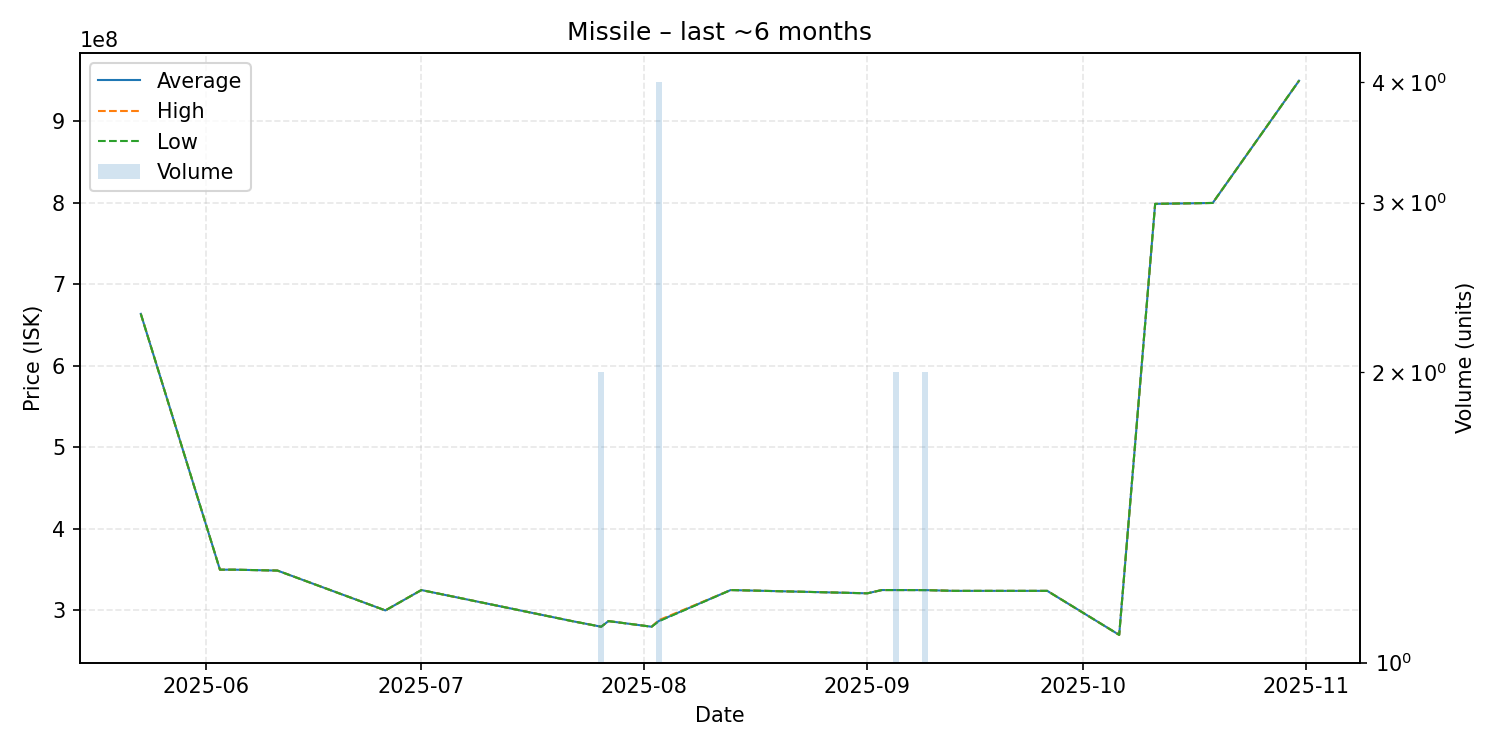

Values plotted in this chart, from the file beside it:
date, average, highest, lowest, order_count, volume
2025-05-23, 663900000, 663900000, 663900000, 1, 1
2025-06-03, 350000000, 350000000, 350000000, 1, 1
2025-06-05, 350000000, 350000000, 350000000, 1, 1
2025-06-11, 348900000, 348900000, 348900000, 1, 1
2025-06-26, 300000000, 300000000, 300000000, 1, 1
2025-07-01, 325000000, 325000000, 325000000, 1, 1
2025-07-22, 286800000, 286800000, 286800000, 1, 1
2025-07-26, 280000000, 280000000, 280000000, 1, 2
2025-07-27, 286900000, 286900000, 286900000, 1, 1
2025-08-02, 280000000, 280000000, 280000000, 1, 1
2025-08-03, 287050000, 288000000, 286700000, 3, 4
2025-08-13, 325000000, 325000000, 325000000, 1, 1
2025-09-01, 321000000, 321000000, 321000000, 1, 1
2025-09-03, 325000000, 325000000, 325000000, 1, 1
2025-09-05, 325000000, 325000000, 325000000, 2, 2
2025-09-09, 324950000, 325000000, 324900000, 2, 2
2025-09-13, 324000000, 324000000, 324000000, 1, 1
2025-09-26, 324000000, 324000000, 324000000, 1, 1
2025-10-06, 270000000, 270000000, 270000000, 1, 1
2025-10-11, 798900000, 798900000, 798900000, 1, 1
2025-10-19, 800000000, 800000000, 800000000, 1, 1
2025-10-31, 950000000, 950000000, 950000000, 1, 1
